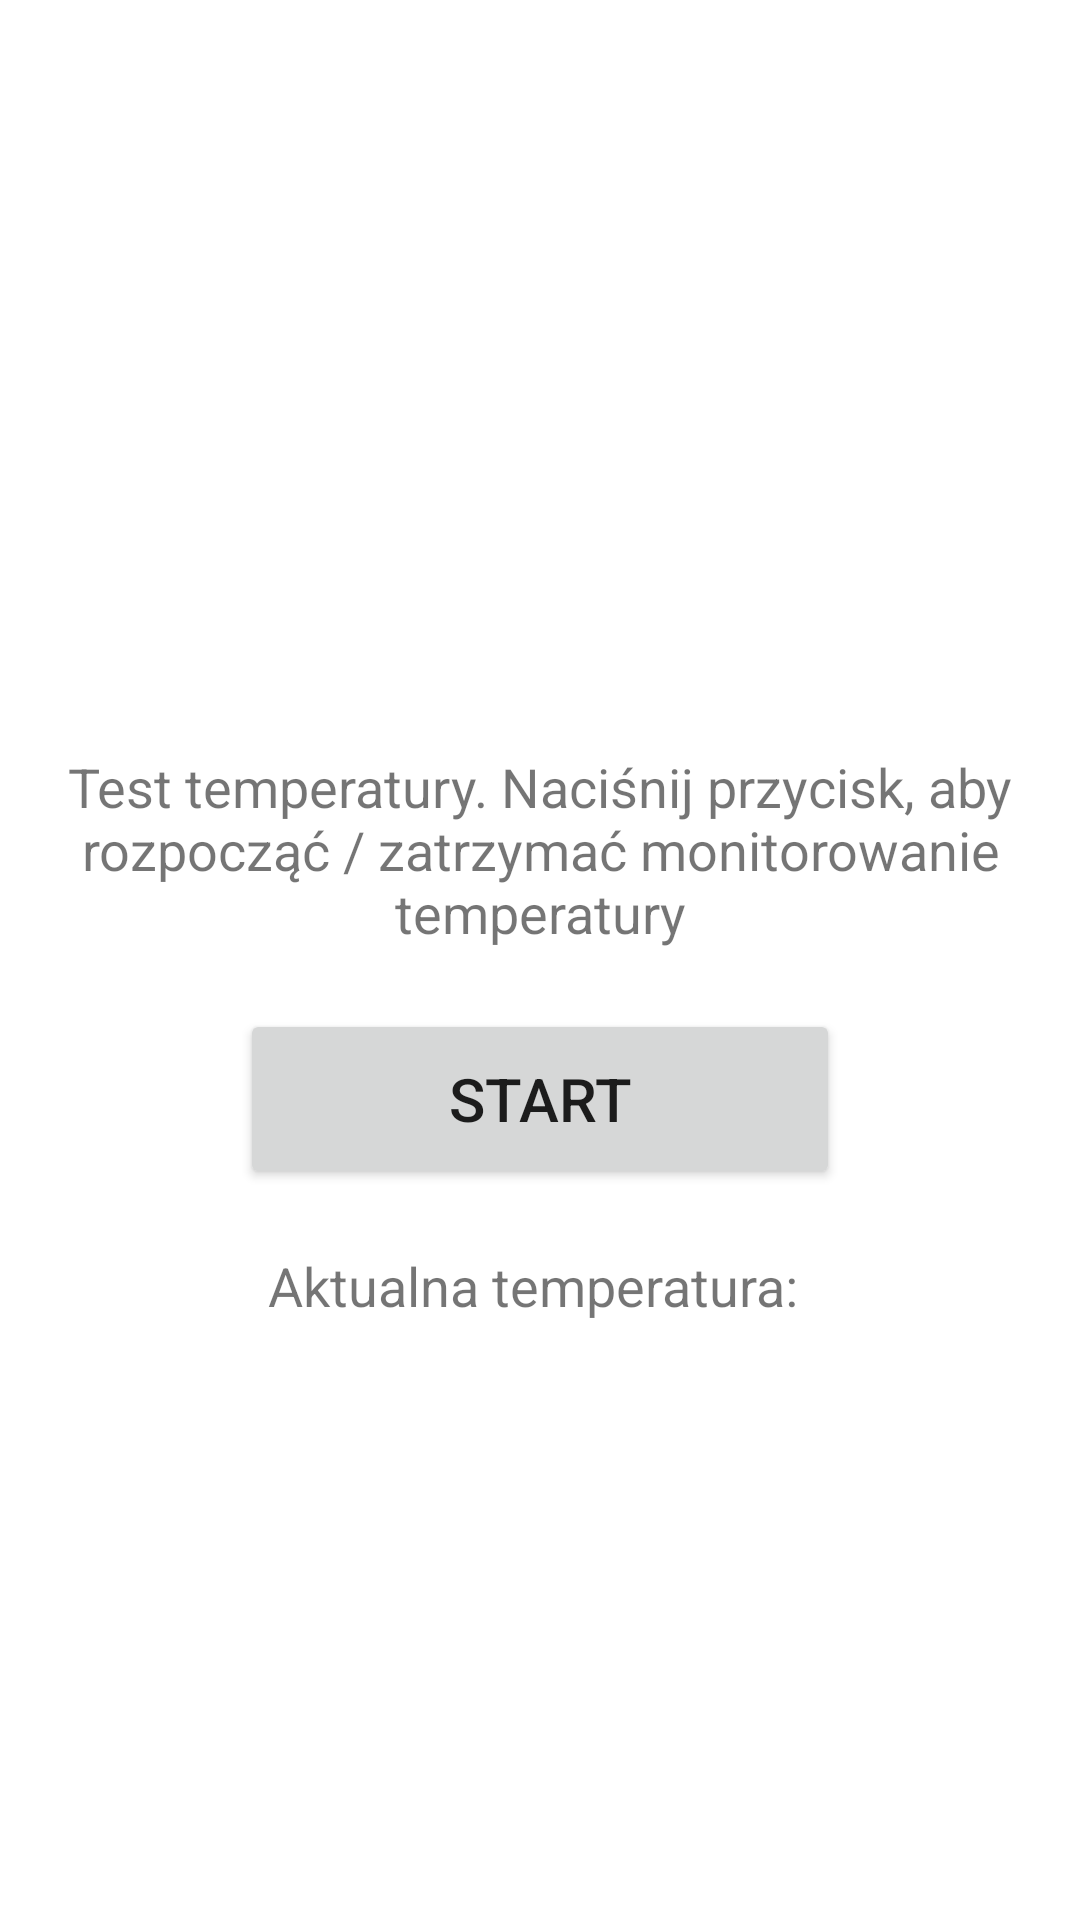

Layout XML and referenced resources for this Android screen:
<!-- AndroidManifest.xml: application theme Theme.TestArmAPP -->
<!-- res/layout/temperature.xml -->
<?xml version="1.0" encoding="utf-8"?>
<RelativeLayout xmlns:android="http://schemas.android.com/apk/res/android"
    xmlns:tools="http://schemas.android.com/tools"
    android:layout_width="match_parent"
    android:layout_height="match_parent"
    tools:context=".TestTemperatura">

    <TextView
        android:id="@+id/text_description"
        android:layout_width="wrap_content"
        android:layout_height="wrap_content"
        android:layout_marginTop="250dp"
        android:layout_centerHorizontal="true"
        android:text="Test temperatury. Naciśnij przycisk, aby rozpocząć / zatrzymać monitorowanie temperatury"
        android:textSize="18sp"
        android:textAlignment="center"/>

    <Button
        android:id="@+id/button_start_stop"
        android:layout_width="200dp"
        android:layout_height="60dp"
        android:text="START"
        android:textSize="20sp"
        android:layout_below="@id/text_description"
        android:layout_centerHorizontal="true"
        android:layout_marginTop="20dp"/>

    <TextView
        android:id="@+id/text_temperature"
        android:layout_width="wrap_content"
        android:layout_height="wrap_content"
        android:layout_below="@id/button_start_stop"
        android:layout_centerHorizontal="true"
        android:layout_marginTop="20dp"
        android:text="Aktualna temperatura: "
        android:textSize="18sp"/>
</RelativeLayout>
<!-- resources referenced by this layout -->
<resources>
  <style name="Theme.TestArmAPP" parent="Theme.MaterialComponents.DayNight.DarkActionBar">
          
          <item name="colorPrimary">@color/purple_500</item>
          <item name="colorPrimaryVariant">@color/purple_700</item>
          <item name="colorOnPrimary">@color/white</item>
          
          <item name="colorSecondary">@color/teal_200</item>
          <item name="colorSecondaryVariant">@color/teal_700</item>
          <item name="colorOnSecondary">@color/black</item>
          
          <item name="android:statusBarColor">?attr/colorPrimaryVariant</item>
          
      </style>
  <!-- not gathered from this repository: default colours our renderer supplied (Android Studio template values) -->
  <color name="purple_500">#FF6200EE</color>
  <color name="purple_700">#FF3700B3</color>
  <color name="teal_200">#FF03DAC5</color>
  <color name="teal_700">#FF018786</color>
  <color name="black">#FF000000</color>
  <color name="white">#FFFFFFFF</color>
</resources>
